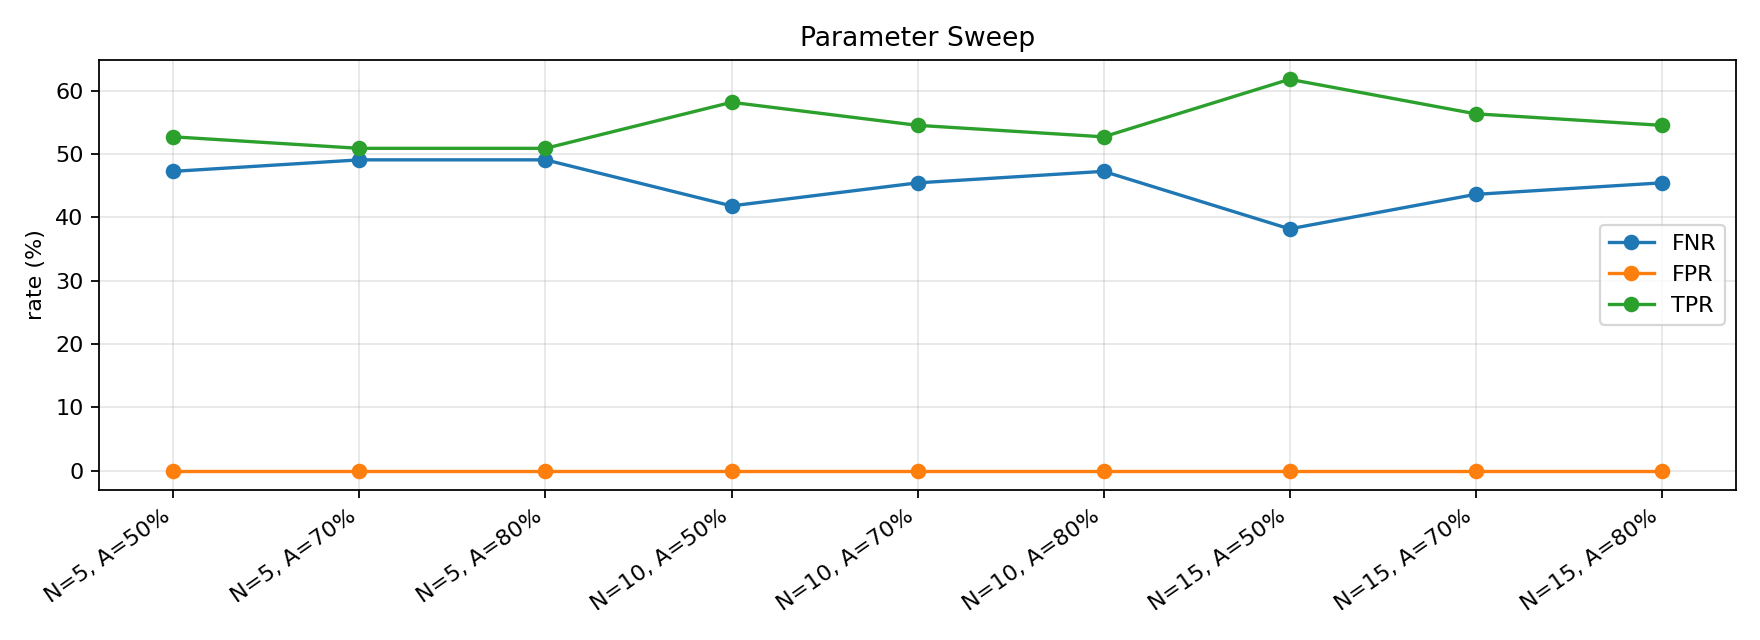

Data behind this chart, as committed beside it:
window_size, approval_ratio_threshold, TP, FN, FP, TN, FNR, FPR, TPR, rows
5, 0.5, 29, 26, 0, 0, 0.4727, 0.0, 0.5273, 55
5, 0.7, 28, 27, 0, 0, 0.4909, 0.0, 0.5091, 55
5, 0.8, 28, 27, 0, 0, 0.4909, 0.0, 0.5091, 55
10, 0.5, 32, 23, 0, 0, 0.4182, 0.0, 0.5818, 55
10, 0.7, 30, 25, 0, 0, 0.4545, 0.0, 0.5455, 55
10, 0.8, 29, 26, 0, 0, 0.4727, 0.0, 0.5273, 55
15, 0.5, 34, 21, 0, 0, 0.3818, 0.0, 0.6182, 55
15, 0.7, 31, 24, 0, 0, 0.4364, 0.0, 0.5636, 55
15, 0.8, 30, 25, 0, 0, 0.4545, 0.0, 0.5455, 55
